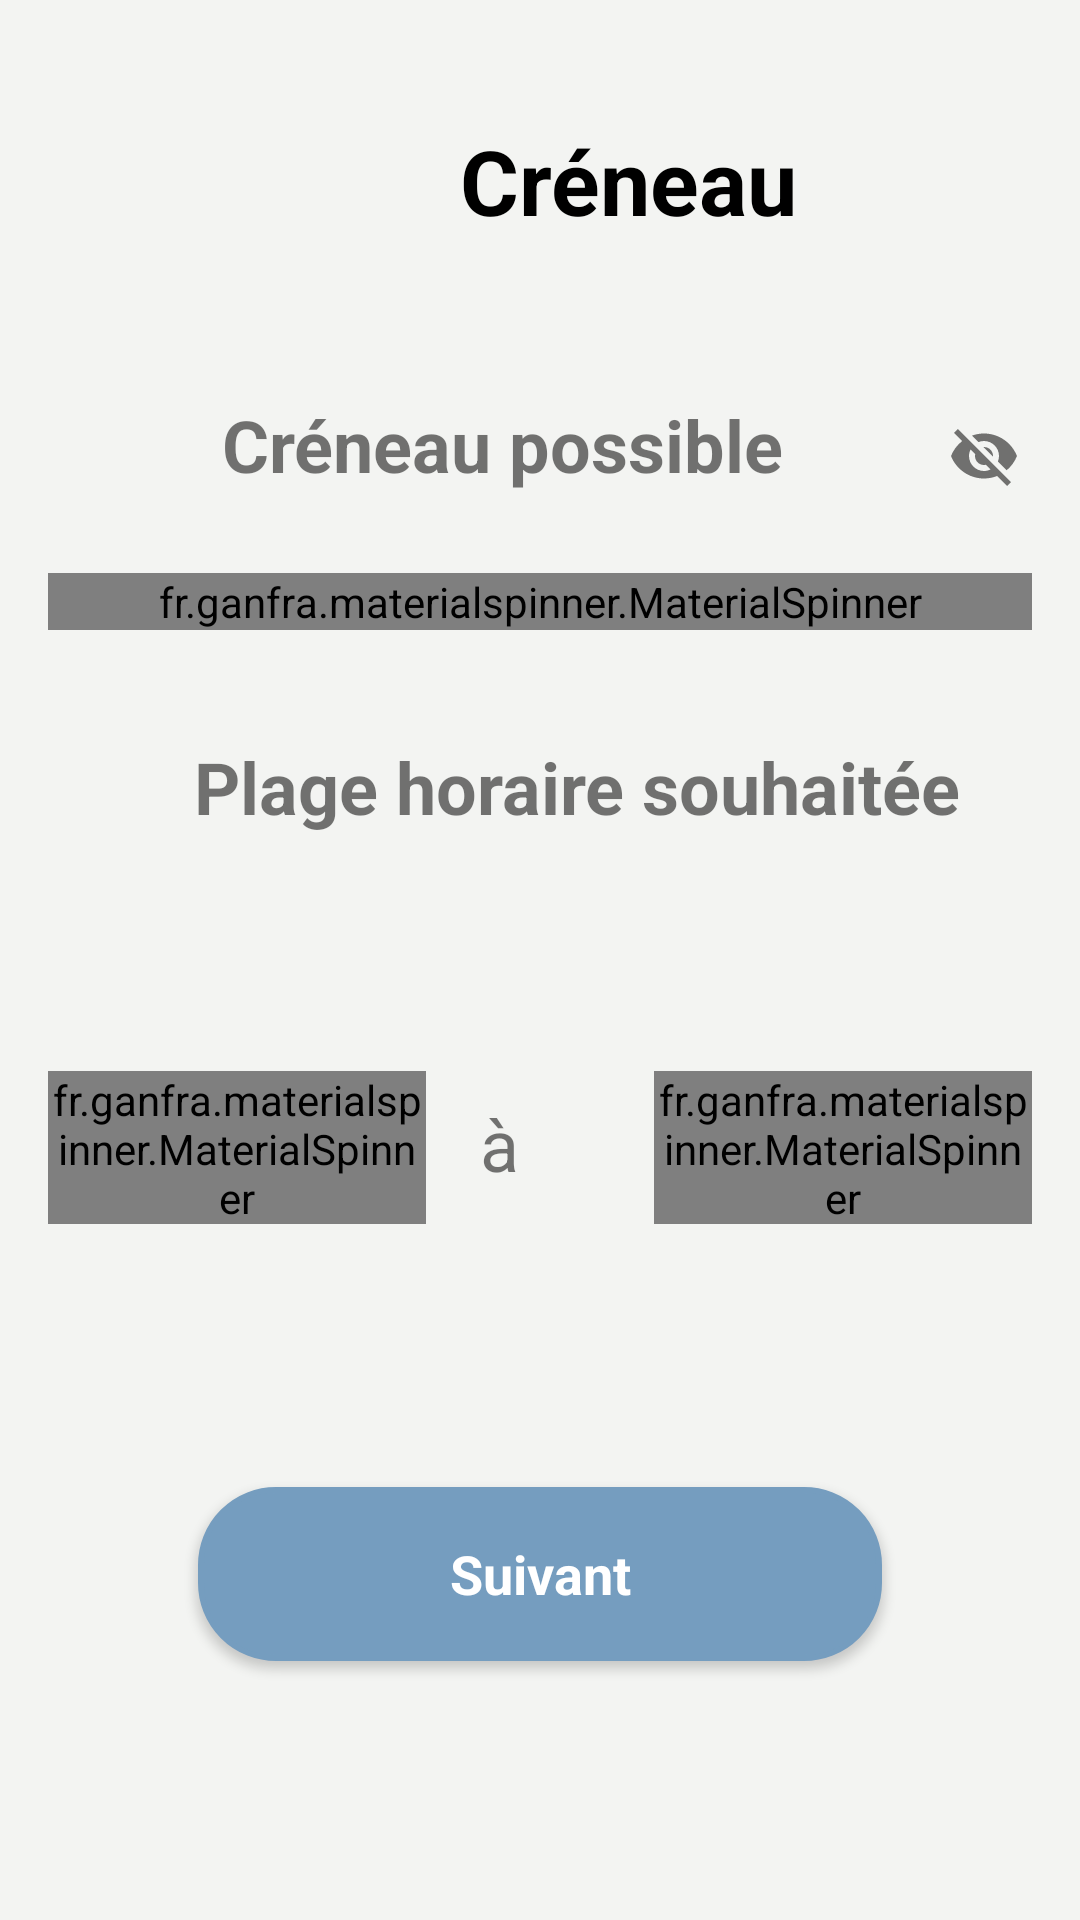

Layout XML and referenced resources for this Android screen:
<!-- AndroidManifest.xml: application theme AppTheme -->
<!-- res/layout/formulaire_publier_demande3.xml -->
<?xml version="1.0" encoding="utf-8"?>

<android.support.constraint.ConstraintLayout
    xmlns:android="http://schemas.android.com/apk/res/android"
    xmlns:app="http://schemas.android.com/apk/res-auto"
    xmlns:tools="http://schemas.android.com/tools"
    android:layout_width="match_parent"
    android:layout_height="match_parent"
    android:background="@color/blueBodyColor">

    <TextView
        android:id="@+id/besoin"
        android:layout_width="419dp"
        android:layout_height="68dp"
        android:layout_marginTop="40dp"
        android:text="Créneau"
        android:textAlignment="center"
        android:textColor="@color/black"
        android:textSize="30sp"
        android:textStyle="bold"
        app:layout_constraintStart_toStartOf="parent"
        app:layout_constraintTop_toTopOf="parent" />


    <fr.ganfra.materialspinner.MaterialSpinner
        android:id="@+id/jours"
        android:layout_width="match_parent"
        android:layout_height="wrap_content"
        android:layout_marginEnd="16dp"
        android:layout_marginStart="16dp"
        android:layout_marginTop="16dp"
        app:layout_constraintEnd_toEndOf="parent"
        app:layout_constraintHorizontal_bias="0.0"
        app:layout_constraintStart_toStartOf="parent"
        app:layout_constraintTop_toBottomOf="@+id/textView5"
        app:ms_arrowColor="@color/colorPrimaryDark"
        app:ms_arrowSize="16dp"
        app:ms_floatingLabelColor="#000"
        app:ms_floatingLabelText="Select your Subject"
        app:ms_hint="Please Choose"
        app:ms_hintColor="#000"
        app:ms_multiline="true" />


    <fr.ganfra.materialspinner.MaterialSpinner
        android:id="@+id/heure_debut"
        android:layout_width="126dp"
        android:layout_height="51dp"
        android:layout_marginEnd="16dp"
        android:layout_marginTop="68dp"
        app:layout_constraintEnd_toEndOf="parent"
        app:layout_constraintTop_toBottomOf="@+id/textView6"
        app:ms_arrowColor="@color/colorPrimaryDark"
        app:ms_arrowSize="16dp"
        app:ms_floatingLabelColor="#000"
        app:ms_floatingLabelText="Select your Subject"
        app:ms_hint="Please Choose"
        app:ms_hintColor="#000"
        app:ms_multiline="true" />

    <fr.ganfra.materialspinner.MaterialSpinner
        android:id="@+id/heure_fin"
        android:layout_width="126dp"
        android:layout_height="51dp"
        android:layout_marginStart="16dp"
        android:layout_marginTop="68dp"
        app:layout_constraintStart_toStartOf="parent"
        app:layout_constraintTop_toBottomOf="@+id/textView6"
        app:ms_arrowColor="@color/colorPrimaryDark"
        app:ms_arrowSize="16dp"
        app:ms_floatingLabelColor="#000"
        app:ms_floatingLabelText="Select your Subject"
        app:ms_hint="Please Choose"
        app:ms_hintColor="#000"
        app:ms_multiline="true" />


    <Button

        android:id="@+id/suivant_form3"
        style="@style/Base.TextAppearance.AppCompat.Body1"
        android:layout_width="228dp"
        android:layout_height="58dp"
        android:layout_marginBottom="16dp"
        android:layout_marginEnd="8dp"
        android:layout_marginStart="8dp"
        android:layout_marginTop="16dp"
        android:background="@drawable/background_signup"
        android:clickable="true"
        android:padding="16dp"
        android:text="Suivant"
        android:textAllCaps="false"
        android:textColor="#fff"
        android:textSize="18sp"
        android:textStyle="bold"
        app:layout_constraintBottom_toBottomOf="parent"
        app:layout_constraintEnd_toStartOf="@+id/heure_debut"
        app:layout_constraintStart_toEndOf="@+id/heure_fin"
        app:layout_constraintTop_toBottomOf="@+id/textView7" />

    <ImageView
        android:id="@+id/imageView4"
        android:layout_width="59dp"
        android:layout_height="47dp"
        android:layout_marginStart="16dp"
        android:layout_marginTop="24dp"
        app:layout_constraintStart_toStartOf="parent"
        app:layout_constraintTop_toBottomOf="@+id/besoin"
        app:srcCompat="@drawable/ic_data_demande_daide_24dp" />

    <TextView
        android:id="@+id/textView5"
        android:layout_width="291dp"
        android:layout_height="43dp"
        android:layout_marginEnd="8dp"
        android:layout_marginTop="24dp"
        android:text="Créneau possible"
        android:textSize="24sp"
        android:textStyle="bold"
        app:layout_constraintEnd_toEndOf="parent"
        app:layout_constraintHorizontal_bias="0.093"
        app:layout_constraintStart_toEndOf="@+id/imageView4"
        app:layout_constraintTop_toBottomOf="@+id/besoin" />

    <ImageView
        android:id="@+id/imageView6"
        android:layout_width="52dp"
        android:layout_height="47dp"
        android:layout_marginStart="16dp"
        android:layout_marginTop="36dp"
        app:layout_constraintStart_toStartOf="parent"
        app:layout_constraintTop_toBottomOf="@+id/jours"
        app:srcCompat="@drawable/ic_heure_demande24dp" />


    <android.support.design.widget.TextInputLayout
        android:id="@+id/title_demande"
        android:layout_width="match_parent"
        android:layout_height="51dp"
        android:layout_below="@id/besoin"
        android:layout_marginEnd="8dp"
        android:layout_marginStart="8dp"
        android:layout_marginTop="20dp"
        app:layout_constraintEnd_toEndOf="parent"
        app:layout_constraintHorizontal_bias="0.0"
        app:layout_constraintStart_toStartOf="parent"
        app:layout_constraintTop_toBottomOf="@+id/besoin"
        app:passwordToggleEnabled="true">


        <TextView
            android:id="@+id/matiere_title"
            android:layout_width="match_parent"
            android:layout_height="match_parent"
            app:layout_constraintEnd_toEndOf="parent"
            app:layout_constraintStart_toStartOf="parent"
            app:layout_constraintTop_toBottomOf="@+id/besoin" />
    </android.support.design.widget.TextInputLayout>



    <TextView
        android:id="@+id/textView6"
        android:layout_width="291dp"
        android:layout_height="43dp"
        android:layout_marginEnd="8dp"
        android:layout_marginTop="36dp"
        android:text="Plage horaire souhaitée"
        android:textSize="24sp"
        android:textStyle="bold"
        app:layout_constraintEnd_toEndOf="parent"
        app:layout_constraintStart_toEndOf="@+id/imageView6"
        app:layout_constraintTop_toBottomOf="@+id/jours" />

    <TextView
        android:id="@+id/textView7"
        android:layout_width="40dp"
        android:layout_height="44dp"
        android:layout_marginEnd="8dp"
        android:layout_marginStart="8dp"
        android:layout_marginTop="76dp"
        android:text="à"
        android:textSize="24sp"
        app:layout_constraintEnd_toStartOf="@+id/heure_debut"
        app:layout_constraintStart_toEndOf="@+id/heure_fin"
        app:layout_constraintTop_toBottomOf="@+id/textView6" />


</android.support.constraint.ConstraintLayout>
<!-- resources referenced by this layout -->
<resources>
  <color name="black">#000000</color>
  <color name="blueBodyColor">#F3F4F2</color>
  <color name="colorPrimaryDark">#81a4c2</color>
  <!-- drawable background_signup (drawable) -->
  <?xml version="1.0" encoding="utf-8"?>
  <shape xmlns:android="http://schemas.android.com/apk/res/android">
      <stroke
          android:width="2dp"
          android:color="#759dbf" />
      <corners android:radius="25dp" />
  
      <padding
          android:bottom="2dp"
          android:left="2dp"
          android:right="2dp"
          android:top="2dp" />
  
      <solid android:color="#759dbf" />
  
  </shape>
  <!-- drawable ic_data_demande_daide_24dp (drawable) -->
  <vector xmlns:android="http://schemas.android.com/apk/res/android"
      android:width="24dp"
      android:height="24dp"
      android:tint="#759DBF"
      android:viewportWidth="24.0"
      android:viewportHeight="24.0">
      <path
          android:fillColor="#FF000000"
          android:pathData="M9,11L7,11v2h2v-2zM13,11h-2v2h2v-2zM17,11h-2v2h2v-2zM19,4h-1L18,2h-2v2L8,4L8,2L6,2v2L5,4c-1.11,0 -1.99,0.9 -1.99,2L3,20c0,1.1 0.89,2 2,2h14c1.1,0 2,-0.9 2,-2L21,6c0,-1.1 -0.9,-2 -2,-2zM19,20L5,20L5,9h14v11z" />
  </vector>
  <!-- drawable ic_heure_demande24dp (drawable) -->
  <vector xmlns:android="http://schemas.android.com/apk/res/android"
      android:width="24dp"
      android:height="24dp"
      android:tint="#759DBF"
      android:viewportWidth="24.0"
      android:viewportHeight="24.0">
      <path
          android:fillColor="#FF000000"
          android:pathData="M11.99,2C6.47,2 2,6.48 2,12s4.47,10 9.99,10C17.52,22 22,17.52 22,12S17.52,2 11.99,2zM12,20c-4.42,0 -8,-3.58 -8,-8s3.58,-8 8,-8 8,3.58 8,8 -3.58,8 -8,8zM12.5,7L11,7v6l5.25,3.15 0.75,-1.23 -4.5,-2.67z" />
  </vector>
  <style name="AppTheme" parent="Theme.AppCompat.Light.DarkActionBar">
          
          <item name="colorPrimary">@color/colorPrimary</item>
          <item name="colorPrimaryDark">@color/colorPrimaryDark</item>
          <item name="colorAccent">@color/colorAccent</item>
          <item name="windowActionBar">false</item>
          <item name="windowNoTitle">true</item>
      </style>
  <color name="colorPrimary">#008577</color>
  <color name="colorAccent">#81a4c2</color>
</resources>
